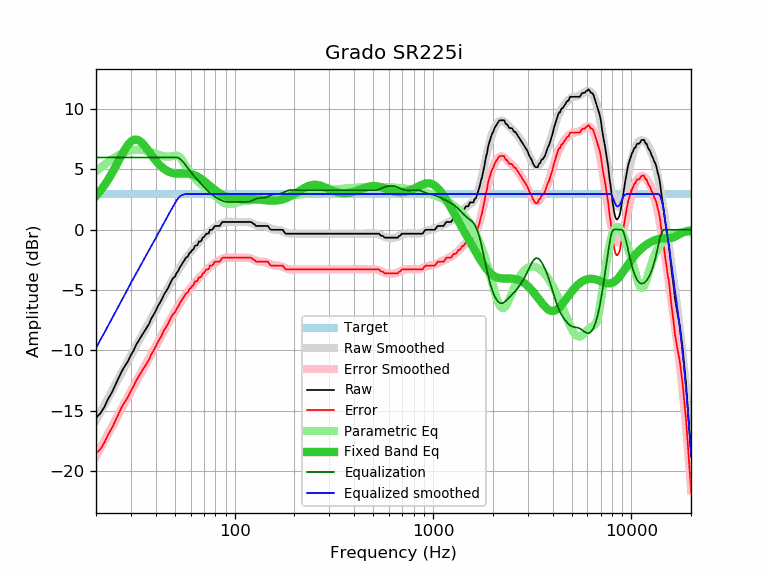

The file beside this chart, header and first rows:
frequency, raw, error, smoothed, error_smoothed, equalization, parametric_eq, equalized_raw, equalized_smoothed, target
20, -15.57, -18.54, -15.79, -18.76, 6.00, 2.80, -9.57, -9.79, 2.97
21, -15.24, -18.21, -15.16, -18.13, 6.00, 3.21, -9.24, -9.16, 2.97
22, -14.71, -17.68, -14.55, -17.52, 6.00, 3.66, -8.71, -8.55, 2.97
23, -14.03, -17.00, -13.97, -16.93, 6.00, 4.14, -8.03, -7.97, 2.97
24, -13.51, -16.48, -13.40, -16.36, 6.00, 4.66, -7.51, -7.40, 2.97
25, -12.89, -15.86, -12.85, -15.81, 6.00, 5.19, -6.89, -6.85, 2.97
26, -12.28, -15.25, -12.32, -15.29, 6.00, 5.72, -6.28, -6.32, 2.97
27, -11.71, -14.68, -11.81, -14.78, 6.00, 6.23, -5.71, -5.81, 2.97
28, -11.28, -14.25, -11.32, -14.29, 6.00, 6.68, -5.28, -5.32, 2.97
29, -10.89, -13.86, -10.86, -13.82, 6.00, 7.06, -4.89, -4.86, 2.97
30, -10.38, -13.35, -10.41, -13.37, 6.00, 7.32, -4.38, -4.41, 2.97
31, -9.97, -12.94, -9.98, -12.94, 6.00, 7.47, -3.97, -3.98, 2.97
32, -9.49, -12.46, -9.56, -12.53, 6.00, 7.49, -3.49, -3.56, 2.97
33, -9.12, -12.09, -9.17, -12.13, 6.00, 7.40, -3.12, -3.17, 2.97
34, -8.77, -11.74, -8.78, -11.75, 6.00, 7.23, -2.77, -2.78, 2.97
35, -8.44, -11.41, -8.41, -11.38, 6.00, 7.00, -2.44, -2.41, 2.97
36, -8.12, -11.09, -8.05, -11.02, 6.00, 6.75, -2.12, -2.05, 2.97
37, -7.81, -10.78, -7.70, -10.66, 6.00, 6.48, -1.81, -1.70, 2.97
38, -7.35, -10.32, -7.35, -10.32, 6.00, 6.21, -1.35, -1.35, 2.97
39, -7.05, -10.02, -7.02, -9.98, 6.00, 5.97, -1.05, -1.02, 2.97
40, -6.72, -9.69, -6.68, -9.65, 6.00, 5.74, -0.72, -0.68, 2.97
41, -6.33, -9.30, -6.36, -9.32, 6.00, 5.53, -0.33, -0.36, 2.97
42, -6.05, -9.02, -6.04, -9.00, 6.00, 5.35, -0.05, -0.04, 2.97
43, -5.74, -8.71, -5.73, -8.69, 6.00, 5.19, 0.26, 0.27, 2.97
44, -5.37, -8.34, -5.42, -8.39, 6.00, 5.06, 0.63, 0.58, 2.97
45, -5.11, -8.08, -5.13, -8.09, 6.00, 4.95, 0.89, 0.87, 2.97
46, -4.87, -7.84, -4.84, -7.81, 6.00, 4.86, 1.13, 1.16, 2.97
47, -4.54, -7.51, -4.56, -7.53, 6.00, 4.79, 1.46, 1.44, 2.97
48, -4.23, -7.20, -4.30, -7.26, 6.00, 4.74, 1.77, 1.70, 2.97
49, -3.99, -6.96, -4.04, -7.01, 6.00, 4.70, 2.01, 1.96, 2.97
50, -3.89, -6.86, -3.79, -6.76, 6.00, 4.67, 2.11, 2.21, 2.97
51, -3.57, -6.54, -3.56, -6.52, 6.00, 4.66, 2.43, 2.44, 2.97
52, -3.39, -6.36, -3.33, -6.29, 5.96, 4.65, 2.57, 2.63, 2.97
53, -3.10, -6.07, -3.11, -6.08, 5.88, 4.65, 2.78, 2.77, 2.97
54, -2.89, -5.86, -2.90, -5.87, 5.76, 4.65, 2.87, 2.86, 2.97
55, -2.69, -5.66, -2.71, -5.67, 5.62, 4.65, 2.93, 2.91, 2.97
56, -2.48, -5.45, -2.52, -5.48, 5.47, 4.66, 2.99, 2.95, 2.97
57, -2.28, -5.25, -2.34, -5.30, 5.30, 4.66, 3.02, 2.97, 2.97
58, -2.23, -5.20, -2.16, -5.13, 5.13, 4.65, 2.90, 2.97, 2.97
59, -1.95, -4.92, -2.00, -4.97, 4.97, 4.64, 3.02, 2.97, 2.97
60, -1.87, -4.84, -1.85, -4.81, 4.81, 4.62, 2.94, 2.97, 2.97
61, -1.68, -4.65, -1.70, -4.66, 4.66, 4.60, 2.98, 2.97, 2.97
62, -1.62, -4.59, -1.56, -4.52, 4.52, 4.56, 2.90, 2.97, 2.97
63, -1.33, -4.30, -1.42, -4.39, 4.39, 4.52, 3.06, 2.97, 2.97
64, -1.30, -4.27, -1.29, -4.26, 4.26, 4.47, 2.96, 2.97, 2.97
65, -1.27, -4.24, -1.17, -4.13, 4.13, 4.42, 2.86, 2.97, 2.97
66, -0.97, -3.94, -1.04, -4.01, 4.01, 4.35, 3.04, 2.97, 2.97
67, -0.97, -3.94, -0.93, -3.89, 3.89, 4.28, 2.92, 2.97, 2.97
68, -0.90, -3.87, -0.81, -3.78, 3.78, 4.21, 2.88, 2.97, 2.97
69, -0.65, -3.62, -0.70, -3.66, 3.66, 4.13, 3.01, 2.97, 2.97
70, -0.61, -3.58, -0.59, -3.55, 3.55, 4.05, 2.94, 2.97, 2.97
71, -0.45, -3.42, -0.48, -3.45, 3.45, 3.97, 3.00, 2.97, 2.97
72, -0.32, -3.29, -0.38, -3.34, 3.34, 3.88, 3.02, 2.97, 2.97
73, -0.32, -3.29, -0.28, -3.25, 3.25, 3.80, 2.93, 2.97, 2.97
74, -0.29, -3.26, -0.19, -3.16, 3.16, 3.72, 2.87, 2.97, 2.97
75, 0.00, -2.97, -0.10, -3.07, 3.07, 3.64, 3.07, 2.97, 2.97
76, 0.00, -2.97, -0.02, -2.99, 2.99, 3.56, 2.99, 2.97, 2.97
77, 0.00, -2.97, 0.05, -2.91, 2.91, 3.48, 2.91, 2.97, 2.97
78, 0.12, -2.85, 0.12, -2.84, 2.84, 3.41, 2.96, 2.97, 2.97
79, 0.27, -2.70, 0.19, -2.78, 2.78, 3.34, 3.05, 2.97, 2.97
... 553 more rows
